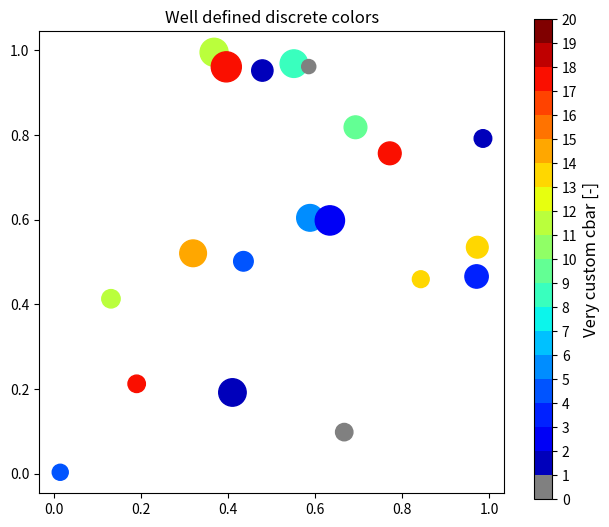

Python code for this plot:
import matplotlib.pyplot as plt
import numpy as np
import matplotlib as mpl

# setup the plot
fig, ax = plt.subplots(1,1, figsize=(6,6))

# define the data
x = np.random.rand(20)
y = np.random.rand(20)
tag = np.random.randint(0,20,20)
tag[10:12] = 0 # make sure there are some 0 values to showup as grey

# define the colormap
cmap = plt.cm.jet
# extract all colors from the .jet map
cmaplist = [cmap(i) for i in range(cmap.N)]
# force the first color entry to be grey
cmaplist[0] = (.5,.5,.5,1.0)
# create the new map
cmap = cmap.from_list('Custom cmap', cmaplist, cmap.N)

# define the bins and normalize
bounds = np.linspace(0,20,21)
norm = mpl.colors.BoundaryNorm(bounds, cmap.N)

# make the scatter
scat = ax.scatter(x,y,c=tag,s=np.random.randint(100,500,20),cmap=cmap, norm=norm)

# create a second axes for the colorbar
ax2 = fig.add_axes([0.95, 0.1, 0.03, 0.8])
cb = mpl.colorbar.ColorbarBase(ax2, cmap=cmap, norm=norm, spacing='proportional', ticks=bounds, boundaries=bounds, format='%1i')

ax.set_title('Well defined discrete colors')
ax2.set_ylabel('Very custom cbar [-]', size=12)

plt.show()